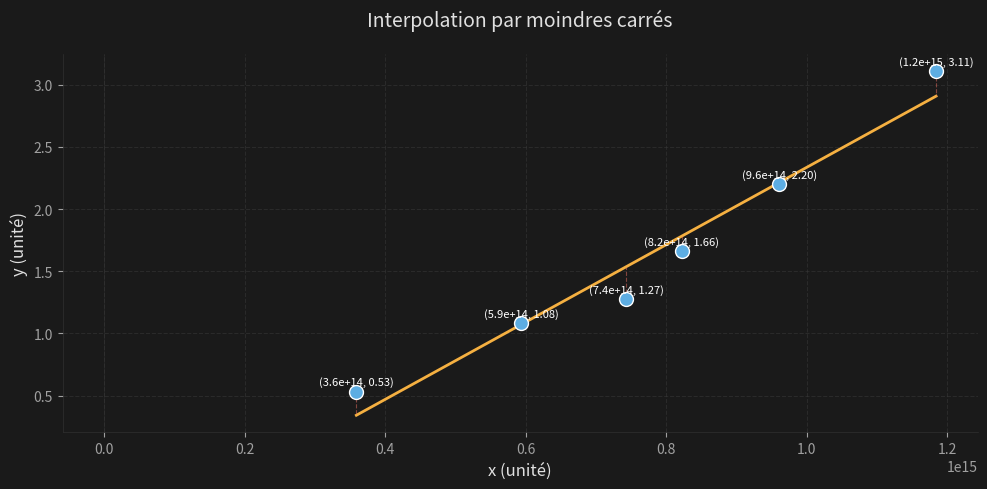

Python code for this plot: (Note: this script raises an exception after producing the figure.)
import matplotlib.pyplot as plt
\
import numpy as np
import os

# Configuration pour le mode sombre (style similaire à votre graphique)
plt.rcParams.update({
    'figure.facecolor': '#1a1a1a',
    'axes.facecolor': '#1a1a1a',
    'axes.labelcolor': '#e0e0e0',
    'text.color': '#e0e0e0',
    'xtick.color': '#a0a0a0',
    'ytick.color': '#a0a0a0',
    'axes.edgecolor': '#303030',
    'grid.color': '#3a3a3a',
    'figure.titlesize': 16,
    'axes.titlesize': 14,
    'axes.labelsize': 12,
    'xtick.labelsize': 10,
    'ytick.labelsize': 10,
    'figure.figsize': (10, 5),
    'figure.dpi': 300
})

# Créer le dossier s'il n'existe pas
os.makedirs('Images', exist_ok=True)

# Données fournies
x = np.array([3.5874e+14, 5.931e+14, 7.4307e+14, 8.2193e+14, 9.6074e+14, 1.184e+15])
y = np.array([0.5309, 1.0842, 1.2734, 1.6598, 2.19856, 3.10891])

# Calcul des moindres carrés
N = len(x)
Ex = np.sum(x)/N
Ey = np.sum(y)/N
Exx = np.sum(x*x)/N
Exy = np.sum(x*y)/N

m = (Exy - Ex*Ey) / (Exx - Ex**2)
c = (Exx*Ey - Ex*Exy) / (Exx - Ex**2)

# Calcul de la droite de régression
x_line = np.array([min(x), max(x)])
y_line = m*x_line + c

# Création du graphique
fig, ax = plt.subplots()

# Tracer les points
ax.scatter(x, y, color='#5DADE2', s=100, edgecolor='white', zorder=3,
           label='Données mesurées')

# Tracer la ligne de régression
ax.plot(x_line, y_line, color='#F5B041', linewidth=2,
        label=f'Régression linéaire: y = {m:.2e}x + {c:.2e}')

# Tracer les lignes verticales (distances)
for xi, yi in zip(x, y):
    ax.plot([xi, xi], [yi, m*xi + c], color='#EC7063', linestyle='--',
            alpha=0.5, linewidth=0.8)

# Personnalisation
ax.set_title('Interpolation par moindres carrés', pad=20)
ax.set_xlabel('x (unité)')
ax.set_ylabel('y (unité)')
ax.grid(axis='both', linestyle='--', alpha=0.5)

# Améliorations visuelles (style similaire à votre graphique)
ax.spines['top'].set_visible(False)
ax.spines['right'].set_visible(False)
ax.spines['left'].set_linewidth(0.5)
ax.spines['bottom'].set_linewidth(0.5)

# Fond alterné
for i in range(len(x)):
    if i % 2 == 0:
        ax.axvspan(i-0.5, i+0.5, color='#2a2a2a', alpha=0.3)

# Légende
# ax.legend(bbox_to_anchor=(1.05, 1), loc='upper left')

# Annotations des points
for i, (xi, yi) in enumerate(zip(x, y)):
    ax.text(xi, yi+0.05, f'({xi:.1e}, {yi:.2f})',
            ha='center', color='white', fontsize=8)

plt.tight_layout()

# Sauvegarde
script_dir = os.path.dirname(os.path.abspath(__file__))
image_path = os.path.join(script_dir, 'Images', 'least_squares_dark.png')
plt.savefig(image_path, bbox_inches='tight')
plt.close()

print(f"Graphique enregistré à : {image_path}")
print(f"Equation de la droite: y = {m:.2e}x + {c:.2e}")
print(f"Coefficient de corrélation: {np.corrcoef(x, y)[0,1]:.4f}")

# Affichage des calculs intermédiaires
print("\nCalculs intermédiaires:")
print(f"Ex = {Ex:.2e}")
print(f"Ey = {Ey:.2f}")
print(f"Exx = {Exx:.2e}")
print(f"Exy = {Exy:.2e}")
print(f"m = (Exy - Ex*Ey)/(Exx - Ex²) = {m:.2e}")
print(f"c = (Exx*Ey - Ex*Exy)/(Exx - Ex²) = {c:.2e}")
